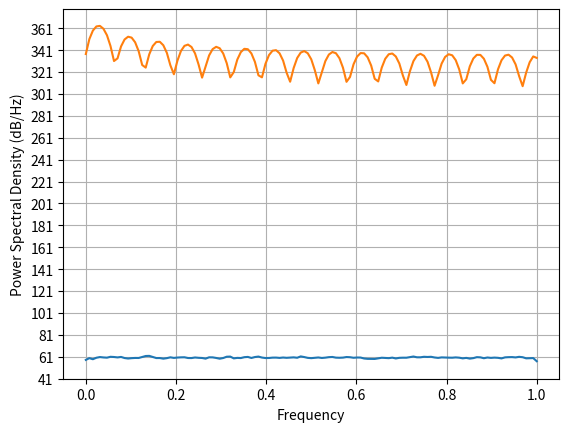

Generate this figure with matplotlib:

import numpy as np
import matplotlib.pyplot as pl

def cic_filter(y,order):
	integ = np.zeros(order,dtype=np.int64)
	ncomb = 32
	comb_buffers = np.zeros((order,ncomb))
	out = []

	for i in range(y.size):
		integ[0] += y[i]
		for j in range(order-1):
			integ[j+1] += integ[j]

		v = integ[order-1]
		for j in range(order-1):
			comb_buffers[j,1:] = comb_buffers[j,:-1]
			comb_buffers[j,0] = v
			v = comb_buffers[j,0] - comb_buffers[j,-1]
		out.append(v)
	out = np.array(out)
	
	scale = 2.0**order
	out = out / scale

	return out

	
nt = 16384
y = np.random.normal(size=nt)
y *= 1024
y = np.array(y,dtype=np.int64)

order = 5
z = cic_filter(y,order)

pl.psd(y)
pl.psd(z)
pl.show()
